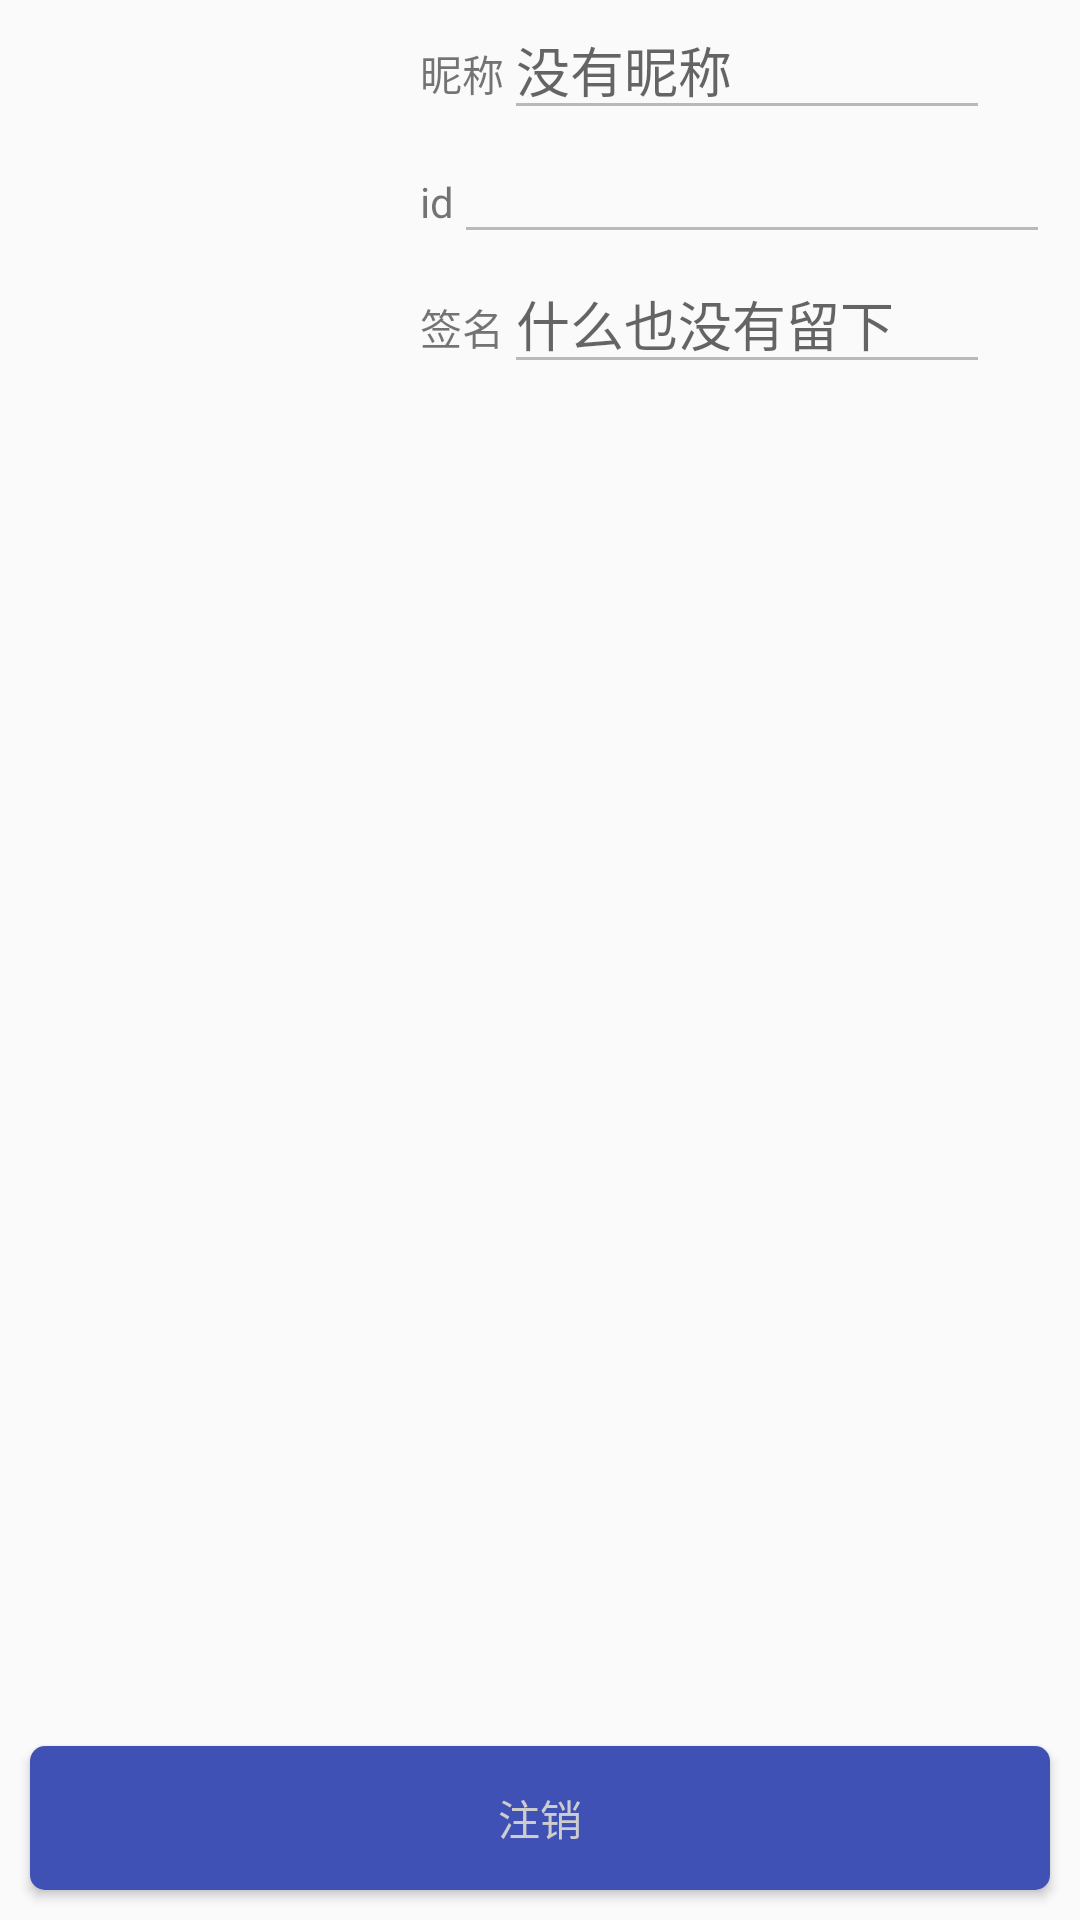

Write the Android layout XML for this screen, with the resource values it uses.
<!-- AndroidManifest.xml: application theme AppTheme -->
<!-- res/layout/fragment_profile.xml -->
<?xml version="1.0" encoding="utf-8"?>
<LinearLayout xmlns:android="http://schemas.android.com/apk/res/android"
    android:id="@+id/ll_background"
    android:orientation="vertical"
    android:layout_width="match_parent"
    android:layout_height="match_parent">
    <LinearLayout
        android:layout_width="match_parent"
        android:layout_height="wrap_content">
        <ImageView
            android:id="@+id/iv_icon"
            android:src="@drawable/profle"
            android:layout_margin="20dp"
            android:layout_width="100dp"
            android:layout_height="100dp" />
        <LinearLayout
            android:orientation="vertical"
            android:layout_width="match_parent"
            android:layout_height="wrap_content">
            <LinearLayout
                android:layout_marginRight="10dp"
                android:layout_width="match_parent"
                android:layout_height="wrap_content">
                <TextView
                    android:text="@string/nick_name"
                    android:layout_width="wrap_content"
                    android:layout_height="wrap_content" />
                <EditText
                    android:id="@+id/et_nick_name"
                    android:enabled="false"
                    android:hint="@string/lazy_nick"
                    android:layout_width="0dp"
                    android:layout_weight="1"
                    android:layout_height="wrap_content" />
                <ImageView
                    android:id="@+id/iv_edit_nick_name"
                    android:layout_gravity="center"
                    android:src="@drawable/edit"
                    android:layout_width="20dp"
                    android:layout_height="20dp" />
            </LinearLayout>
            <LinearLayout
                android:layout_marginRight="10dp"
                android:layout_width="match_parent"
                android:layout_height="wrap_content">
                <TextView
                    android:text="@string/id"
                    android:layout_width="wrap_content"
                    android:layout_height="wrap_content" />
                <EditText
                    android:id="@+id/et_id"
                    android:enabled="false"
                    android:layout_width="0dp"
                    android:layout_weight="1"
                    android:layout_height="wrap_content" />
            </LinearLayout>
            <LinearLayout
                android:layout_marginRight="10dp"
                android:orientation="vertical"
                android:layout_width="match_parent"
                android:layout_height="wrap_content">
                <LinearLayout
                    android:layout_width="match_parent"
                    android:layout_height="wrap_content">
                    <TextView
                        android:text="@string/sign"
                        android:layout_width="wrap_content"
                        android:layout_height="wrap_content" />
                    <EditText
                        android:id="@+id/et_sign"
                        android:enabled="false"
                        android:hint="@string/lazy_sign"
                        android:layout_width="0dp"
                        android:layout_weight="1"
                        android:layout_height="wrap_content" />
                    <ImageView
                        android:id="@+id/iv_edit_sign"
                        android:layout_gravity="center"
                        android:src="@drawable/edit"
                        android:layout_width="20dp"
                        android:layout_height="20dp" />
                </LinearLayout>
            </LinearLayout>
        </LinearLayout>
    </LinearLayout>

    <View
        android:focusable="true"
        android:layout_width="0dp"
        android:layout_weight="1"
        android:layout_height="wrap_content" />
    <Button
        style="@style/VimBtn"
        android:layout_margin="10dp"
        android:text="@string/logout"
        android:layout_width="match_parent"
        android:layout_height="wrap_content" />

</LinearLayout>
<!-- resources referenced by this layout -->
<resources>
  <string name="id">id</string>
  <string name="lazy_nick">没有昵称</string>
  <string name="lazy_sign">什么也没有留下</string>
  <string name="logout">注销</string>
  <string name="nick_name">昵称</string>
  <string name="sign">签名</string>
  <style name="VimBtn">
          <item name="android:gravity">center</item>
          <item name="android:background">@drawable/vim_button</item>
          <item name="android:textColor">@color/colorLight</item>
      </style>
  <style name="AppTheme" parent="Theme.AppCompat.Light.DarkActionBar">
          
          <item name="colorPrimary">@color/colorPrimary</item>
          <item name="colorPrimaryDark">@color/colorPrimaryDark</item>
          <item name="colorAccent">@color/colorAccent</item>
      </style>
  <!-- drawable vim_button (drawable) -->
  <?xml version="1.0" encoding="utf-8"?>
  <selector xmlns:android="http://schemas.android.com/apk/res/android">
      <item android:state_pressed="false">
          <shape>
              <solid android:color="@color/colorPrimary" />
              <corners android:radius="5dp" />
          </shape>
      </item>
  
      <item android:state_pressed="true">
          <shape>
              <solid android:color="@color/colorPrimaryDark" />
              <corners android:radius="5dp" />
          </shape>
      </item>
  </selector>
  <color name="colorLight">#CDCDCD</color>
  <color name="colorPrimary">#3F51B5</color>
  <color name="colorPrimaryDark">#303F9F</color>
  <color name="colorAccent">#FF4081</color>
</resources>
